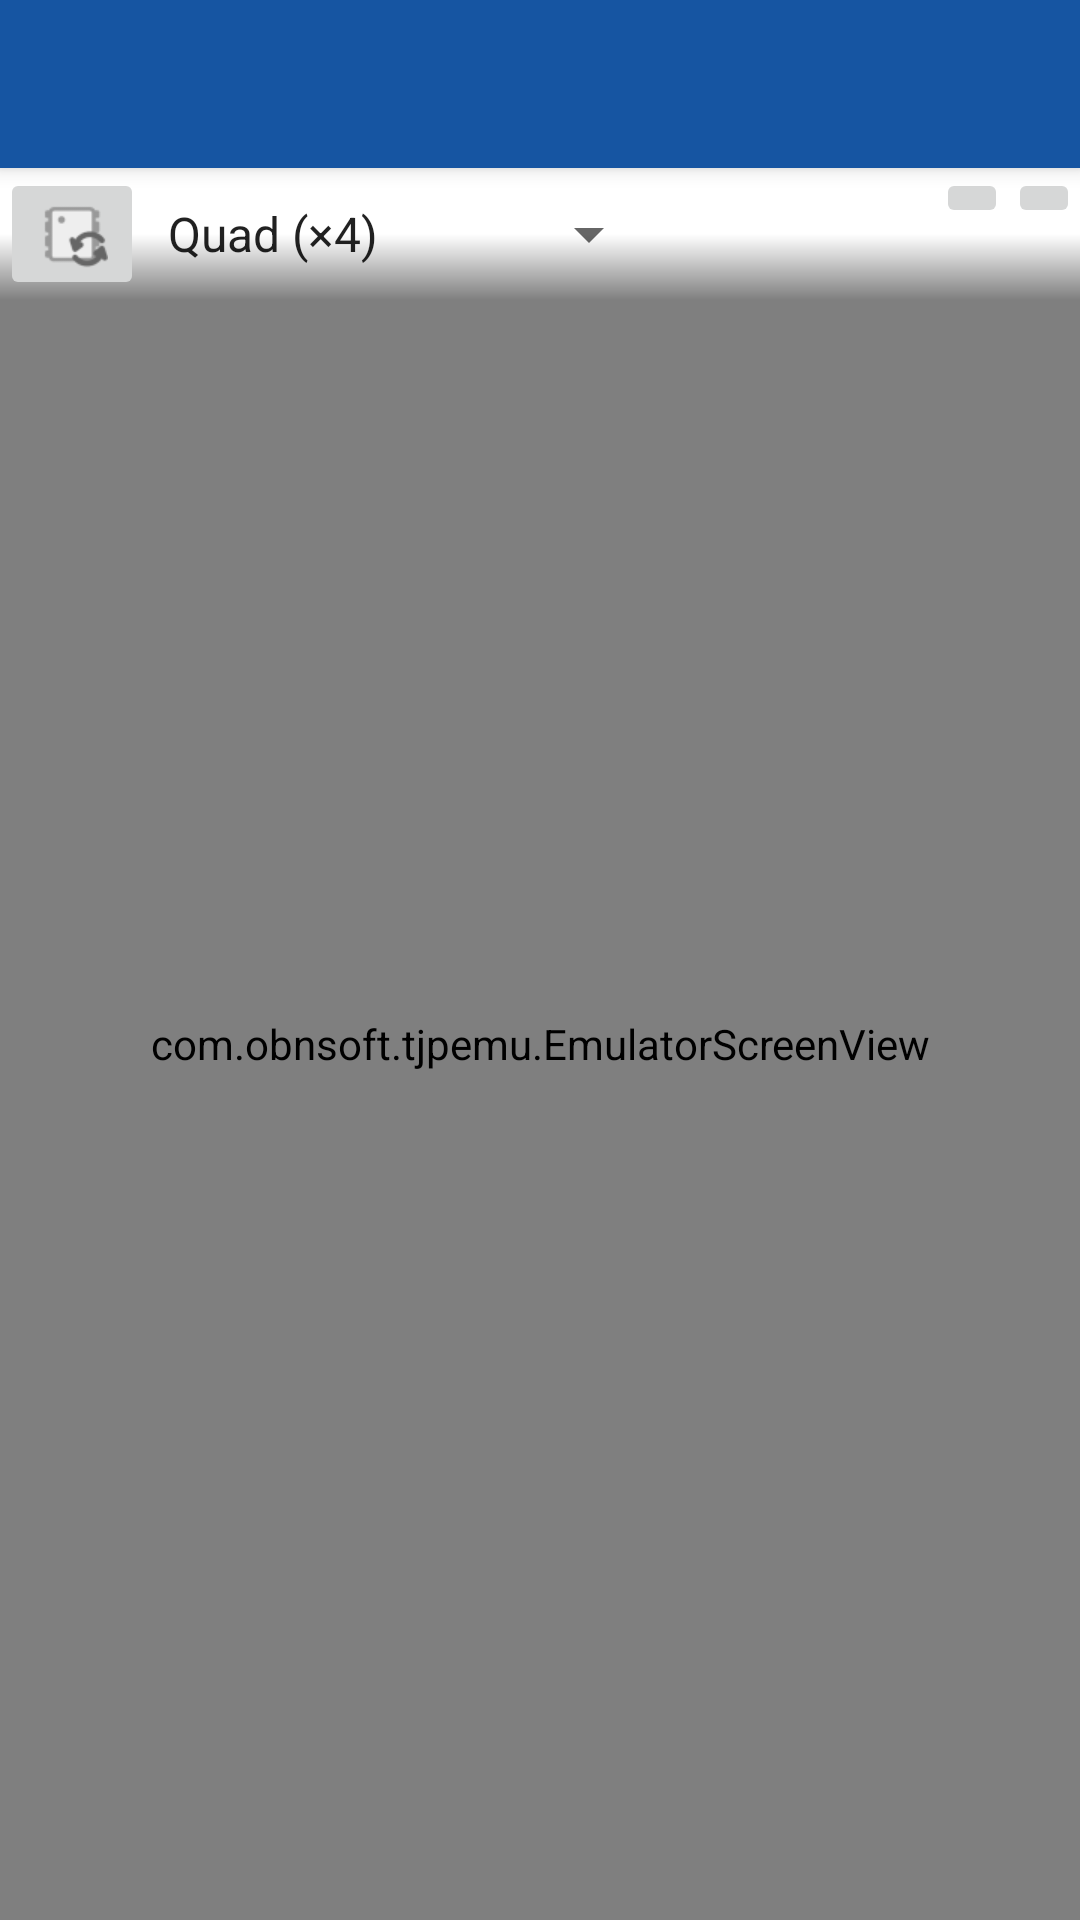

Reconstruct the res/layout file that produces this screen, plus the resources it refers to.
<!-- AndroidManifest.xml: application theme Theme.TJPEmulator.NoActionBar -->
<!-- res/layout/activity_main.xml -->
<?xml version="1.0" encoding="utf-8"?>
<androidx.coordinatorlayout.widget.CoordinatorLayout xmlns:android="http://schemas.android.com/apk/res/android"
    xmlns:app="http://schemas.android.com/apk/res-auto"
    xmlns:tools="http://schemas.android.com/tools"
    android:layout_width="match_parent"
    android:layout_height="match_parent"
    tools:context=".MainActivity">

    <com.google.android.material.appbar.AppBarLayout
        android:layout_width="match_parent"
        android:layout_height="wrap_content"
        android:theme="@style/Theme.TJPEmulator.AppBarOverlay">

        <androidx.appcompat.widget.Toolbar
            android:id="@+id/toolbar"
            android:layout_width="match_parent"
            android:layout_height="?attr/actionBarSize"
            android:background="?attr/colorPrimary"
            app:popupTheme="@style/Theme.TJPEmulator.PopupOverlay" />

    </com.google.android.material.appbar.AppBarLayout>

    <include layout="@layout/content_main" />

</androidx.coordinatorlayout.widget.CoordinatorLayout>
<!-- res/layout/content_main.xml (included above) -->
<RelativeLayout xmlns:android="http://schemas.android.com/apk/res/android"
    xmlns:app="http://schemas.android.com/apk/res-auto"
    android:layout_width="match_parent"
    android:layout_height="match_parent"
    app:layout_behavior="@string/appbar_scrolling_view_behavior" >

    <com.obnsoft.tjpemu.EmulatorScreenView
        android:id="@+id/emulatorScreenView"
        android:layout_width="match_parent"
        android:layout_height="wrap_content"
        android:layout_alignParentTop="true"
        android:layout_alignParentBottom="true"
        android:layout_alignParentStart="true"
        android:layout_alignParentEnd="true" />

    <RelativeLayout
        android:id="@+id/relativeLayoutToolBar"
        android:layout_width="match_parent"
        android:layout_height="wrap_content"
        android:layout_alignParentTop="true"
        android:layout_alignParentStart="true"
        android:layout_alignParentEnd="true"
        android:background="@drawable/background_toolbar" >

        <ImageButton
            android:id="@+id/buttonToolReset"
            android:layout_width="wrap_content"
            android:layout_height="wrap_content"
            android:layout_alignParentTop="true"
            android:layout_alignParentStart="true"
            android:src="@mipmap/ic_menu_reset_flash"
            android:contentDescription="@string/menuReset"
            android:onClick="onClickReset" />
        <Spinner
            android:id="@+id/spinnerToolFps"
            android:layout_width="wrap_content"
            android:layout_height="wrap_content"
            android:layout_alignTop="@id/buttonToolReset"
            android:layout_alignBottom="@id/buttonToolReset"
            android:layout_toEndOf="@id/buttonToolReset"
            android:entries="@array/entriesFps" />
        <ImageButton
            android:id="@+id/buttonToolCaptureMovie"
            android:layout_width="wrap_content"
            android:layout_height="wrap_content"
            android:layout_alignParentTop="true"
            android:layout_alignParentEnd="true"
            android:src="@mipmap/ic_menu_capture_movie"
            android:contentDescription="@string/menuCaptureMovie"
            android:onClick="onClickCaptureMovie" />
        <ImageButton
            android:id="@+id/buttonToolCaptureShot"
            android:layout_width="wrap_content"
            android:layout_height="wrap_content"
            android:layout_alignParentTop="true"
            android:layout_toStartOf="@id/buttonToolCaptureMovie"
            android:src="@mipmap/ic_menu_capture_shot"
            android:contentDescription="@string/menuCaptureShot"
            android:onClick="onClickCaptureShot" />

    </RelativeLayout>
</RelativeLayout>
<!-- resources referenced by this layout -->
<resources>
  <string-array name="entriesFps">
          <item>Quad (×4)</item>
          <item>Double (×2)</item>
          <item>Normal (×1)</item>
          <item>Half (×0.5)</item>
          <item>Quarter (×0.25)</item>
      </string-array>
  <!-- drawable background_toolbar (drawable) -->
  <?xml version="1.0" encoding="utf-8"?>
  <shape xmlns:android="http://schemas.android.com/apk/res/android" android:shape="rectangle" >
      <gradient
          android:angle="270"
          android:startColor="@android:color/background_light"
          android:centerColor="@android:color/background_light"
          android:endColor="@android:color/transparent" />
  </shape>
  <!-- mipmap ic_menu_reset_flash: png bitmap (mipmap-xhdpi, 1133 bytes) -->
  <string name="menuCaptureMovie">Capture movie</string>
  <string name="menuCaptureShot">Capture screenshot</string>
  <string name="menuReset">Reset</string>
  <style name="Theme.TJPEmulator.AppBarOverlay" parent="ThemeOverlay.AppCompat.Dark.ActionBar" />
  <style name="Theme.TJPEmulator.PopupOverlay" parent="ThemeOverlay.AppCompat.Light" />
  <style name="Theme.TJPEmulator.NoActionBar">
          <item name="windowActionBar">false</item>
          <item name="windowNoTitle">true</item>
      </style>
</resources>
